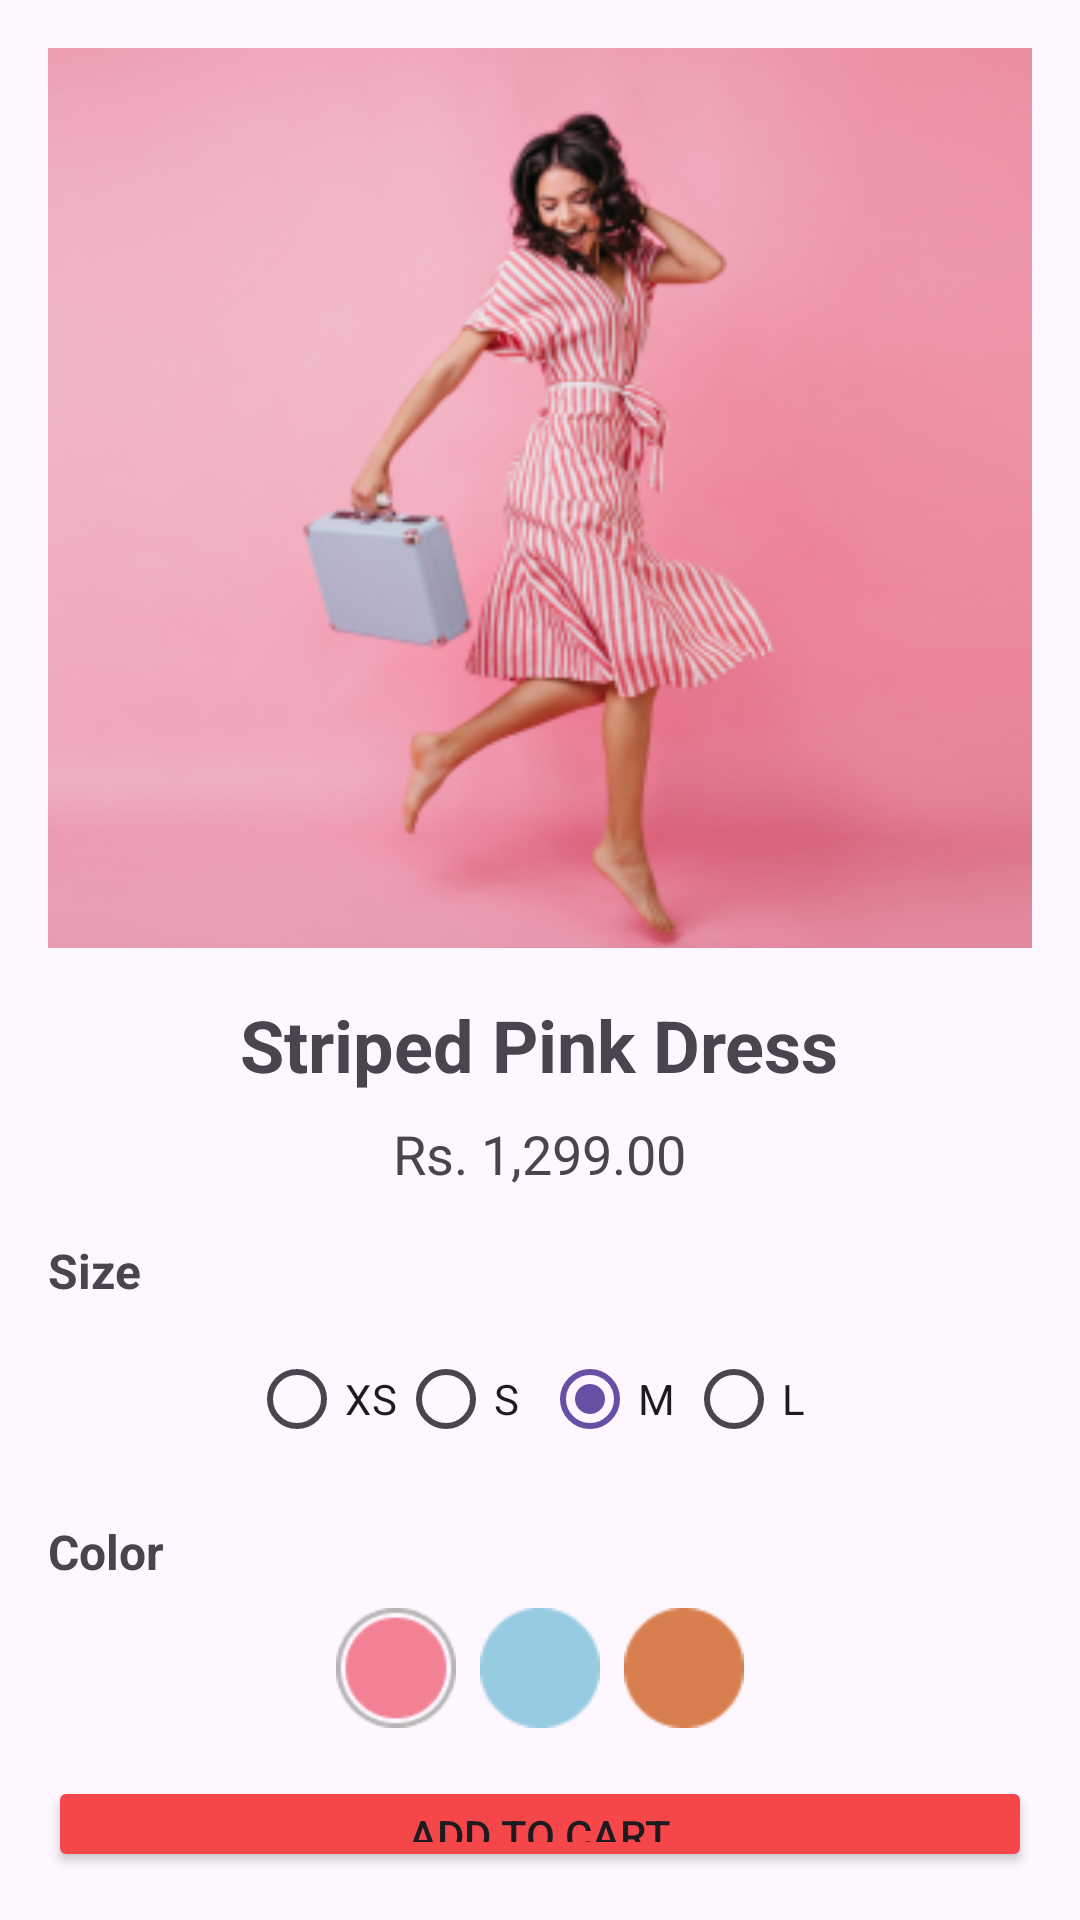

Layout XML and referenced resources for this Android screen:
<!-- AndroidManifest.xml: application theme Theme.ClothesShop -->
<!-- res/layout/fragment__favourite.xml -->
<LinearLayout xmlns:android="http://schemas.android.com/apk/res/android" xmlns:app="http://schemas.android.com/apk/res-auto" android:layout_width="match_parent" android:layout_height="match_parent" android:padding="16dp">
    <LinearLayout android:layout_width="match_parent" android:layout_height="wrap_content" android:orientation="vertical">
        
        
        <ImageView android:id="@+id/product_image" android:layout_width="match_parent" android:layout_height="300dp" android:src="@drawable/sp" android:scaleType="centerCrop" android:layout_marginBottom="16dp"/>
        
        <TextView android:id="@+id/product_name" android:layout_width="wrap_content" android:layout_height="wrap_content" android:text="Striped Pink Dress" android:textSize="24sp" android:textStyle="bold" android:layout_gravity="center_horizontal" android:layout_marginBottom="8dp"/>
        <TextView android:id="@+id/product_price" android:layout_width="wrap_content" android:layout_height="wrap_content" android:text="Rs. 1,299.00" android:textSize="18sp" android:layout_gravity="center_horizontal" android:layout_marginBottom="16dp"/>
        
        <TextView android:layout_width="wrap_content" android:layout_height="wrap_content" android:text="Size" android:textSize="16sp" android:textStyle="bold" android:layout_marginBottom="8dp"/>
        <RadioGroup android:id="@+id/size_options" android:layout_width="wrap_content" android:layout_height="wrap_content" android:orientation="horizontal" android:layout_gravity="center_horizontal" android:layout_marginBottom="16dp">
            <RadioButton android:id="@+id/size_xs" android:layout_width="wrap_content" android:layout_height="wrap_content" android:text="XS"/>
            <RadioButton android:id="@+id/size_s" android:layout_width="wrap_content" android:layout_height="wrap_content" android:text="S"/>
            <RadioButton android:id="@+id/size_m" android:layout_width="wrap_content" android:layout_height="wrap_content" android:text="M" android:checked="true"/>
            <RadioButton android:id="@+id/size_l" android:layout_width="wrap_content" android:layout_height="wrap_content" android:text="L"/>
        </RadioGroup>
        
        <TextView android:layout_width="wrap_content" android:layout_height="wrap_content" android:text="Color" android:textSize="16sp" android:textStyle="bold" android:layout_marginBottom="8dp"/>
        <LinearLayout android:layout_width="wrap_content" android:layout_height="wrap_content" android:orientation="horizontal" android:layout_gravity="center_horizontal" android:layout_marginBottom="16dp">
            <View android:layout_width="40dp" android:layout_height="40dp" android:layout_marginEnd="8dp" android:background="@drawable/pink"/>
            <View android:layout_width="40dp" android:layout_height="40dp" android:layout_marginEnd="8dp" android:background="@drawable/blue"/>
            <View android:layout_width="40dp" android:layout_height="40dp" android:background="@drawable/brown"/>
        </LinearLayout>
        
        <Button android:id="@+id/btnAddToCart" android:layout_width="match_parent" android:layout_height="wrap_content" android:text="ADD TO CART" android:backgroundTint="#F54749"/>
        
    </LinearLayout>
</LinearLayout>
<!-- resources referenced by this layout -->
<resources>
  <!-- drawable blue: png bitmap (drawable, 775 bytes) -->
  <!-- drawable brown: png bitmap (drawable, 775 bytes) -->
  <!-- drawable pink: png bitmap (drawable, 1658 bytes) -->
  <!-- drawable sp: png bitmap (drawable, 122413 bytes) -->
  <style name="Theme.ClothesShop" parent="Base.Theme.ClothesShop" />
  <style name="Base.Theme.ClothesShop" parent="Theme.Material3.DayNight.NoActionBar">
          
          
      </style>
</resources>
